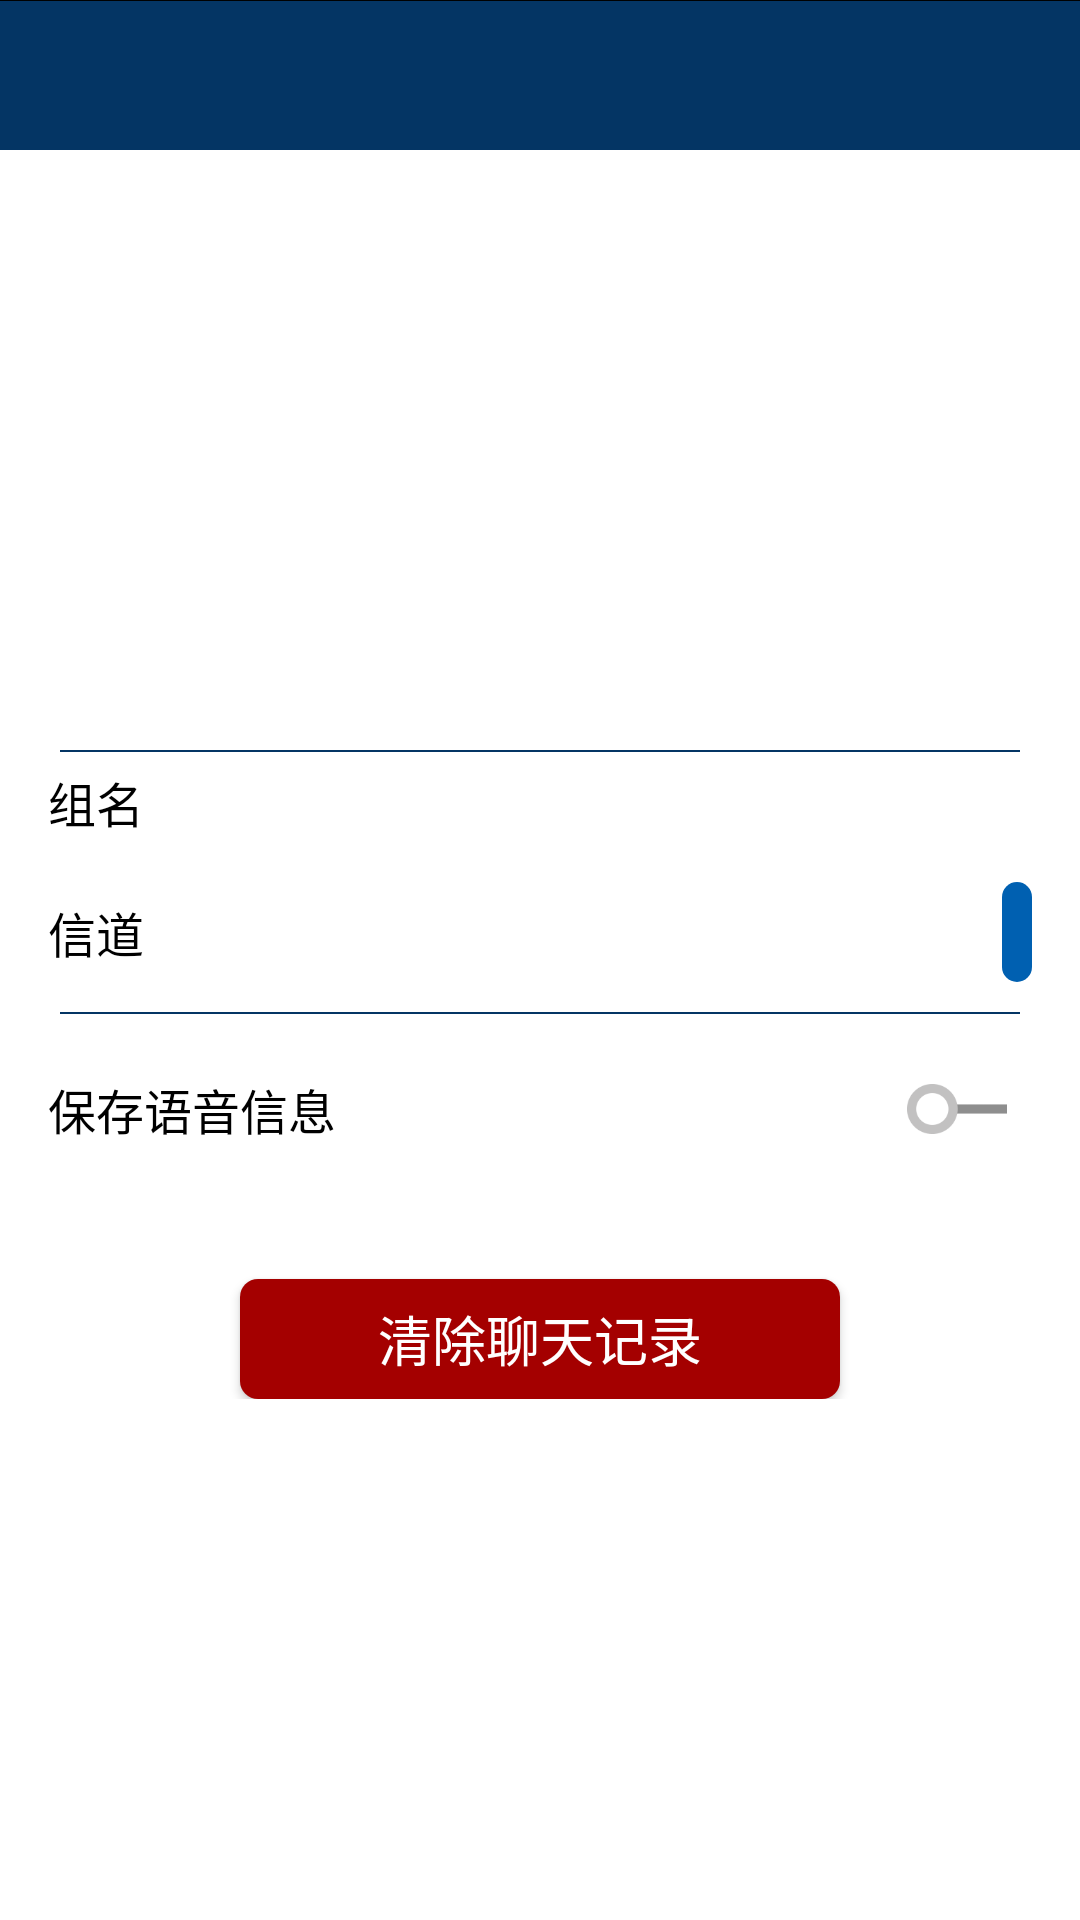

Android layout source for this screen:
<!-- AndroidManifest.xml: application theme Theme.AppCompat.Light.NoActionBar -->
<!-- res/layout/fragment_group_detail.xml -->
<?xml version="1.0" encoding="utf-8"?>
<RelativeLayout xmlns:android="http://schemas.android.com/apk/res/android"
    android:layout_width="match_parent" android:layout_height="match_parent"
    android:background="@color/white">

    <include layout="@layout/view_simple_top"
        android:layout_width="match_parent"
        android:layout_height="50dp"
        android:id="@+id/include_top_group_detail"/>

    <GridView
        android:layout_width="match_parent"
        android:layout_height="180dp"
        android:id="@+id/grid_members"
        android:layout_marginStart="16dp"
        android:layout_marginEnd="16dp"
        android:layout_below="@+id/include_top_group_detail"
        android:layout_marginTop="10dp"
        android:numColumns="4"
        android:horizontalSpacing="5dp"
        android:verticalSpacing="5dp"
        />

    <ScrollView
        android:layout_width="match_parent"
        android:layout_height="match_parent"
        android:layout_below="@+id/grid_members"
        android:paddingTop="10dp"
        android:paddingBottom="10dp">

        <RelativeLayout
            android:layout_width="match_parent"
            android:layout_height="wrap_content"
            android:paddingBottom="20dp">

            <View
                android:layout_width="match_parent"
                android:layout_height="0.5dp"
                android:background="@color/dark_blue"
                android:layout_marginStart="20dp"
                android:layout_marginEnd="20dp"
                android:id="@+id/view_line_group_detail_1"
                />

            <TextView
                android:layout_width="wrap_content"
                android:layout_height="wrap_content"
                android:layout_below="@+id/view_line_group_detail_1"
                android:paddingTop="5dp"
                android:paddingBottom="5dp"
                android:layout_marginStart="16dp"
                android:gravity="start|center_vertical"
                android:textSize="16sp"
                android:textColor="@android:color/black"
                android:text="@string/group_name"
                android:id="@+id/tv_group_name_label"/>

            <TextView
                android:layout_width="wrap_content"
                android:layout_height="wrap_content"
                android:paddingTop="5dp"
                android:paddingBottom="5dp"
                android:layout_alignBottom="@+id/tv_group_name_label"
                android:layout_alignTop="@+id/tv_group_name_label"
                android:layout_alignParentEnd="true"
                android:layout_marginEnd="16dp"
                android:gravity="end|center_vertical"
                android:textSize="16sp"
                android:textColor="@android:color/black"
                android:id="@+id/tv_group_name"
                />

            <TextView
                android:layout_width="wrap_content"
                android:layout_height="wrap_content"
                android:layout_below="@+id/tv_group_name_label"
                android:paddingTop="5dp"
                android:paddingBottom="5dp"
                android:layout_marginStart="16dp"
                android:layout_marginTop="10dp"
                android:gravity="start|center_vertical"
                android:textSize="16sp"
                android:textColor="@android:color/black"
                android:text="@string/channel_label"
                android:id="@+id/tv_group_channel_label"/>

            <TextView
                android:layout_width="wrap_content"
                android:layout_height="wrap_content"
                android:padding="5dp"
                android:layout_alignBottom="@+id/tv_group_channel_label"
                android:layout_alignTop="@+id/tv_group_channel_label"
                android:layout_alignParentEnd="true"
                android:layout_marginEnd="16dp"
                android:gravity="end|center_vertical"
                android:textSize="16sp"
                android:textColor="@android:color/black"
                android:id="@+id/tv_group_channel"
                android:background="@drawable/tv_sure"
                />

            <View
                android:layout_width="match_parent"
                android:layout_height="0.5dp"
                android:background="@color/dark_blue"
                android:layout_marginStart="20dp"
                android:layout_marginEnd="20dp"
                android:id="@+id/view_line_group_detail_2"
                android:layout_below="@+id/tv_group_channel_label"
                android:layout_marginTop="10dp"/>



            <TextView
                android:layout_width="wrap_content"
                android:layout_height="wrap_content"
                android:id="@+id/tv_save_group_sounds"
                android:text="@string/save_sounds_data"
                android:textSize="16sp"
                android:textColor="@android:color/black"
                android:layout_marginStart="16dp"
                android:gravity="start|center_vertical"
                android:layout_below="@+id/view_line_group_detail_2"
                android:layout_marginTop="15dp"
                android:paddingTop="5dp"
                android:paddingBottom="5dp"
                />

            <ImageView
                android:layout_width="50dp"
                android:layout_height="wrap_content"
                android:layout_alignBottom="@+id/tv_save_group_sounds"
                android:layout_alignTop="@+id/tv_save_group_sounds"
                android:id="@+id/img_switch_group_sounds"
                android:layout_alignParentEnd="true"
                android:layout_marginEnd="16dp"
                android:src="@drawable/switch_img"
                />


            <Button
                android:layout_width="200dp"
                android:layout_height="40dp"
                android:text="@string/clear_chat_record"
                android:id="@+id/btn_clear_chat"
                android:gravity="center"
                android:layout_centerHorizontal="true"
                android:background="@drawable/btn_groups_bg"
                android:textColor="@color/white"
                android:textSize="18sp"
                android:layout_below="@+id/tv_save_group_sounds"
                android:layout_marginTop="40dp"
                />

        </RelativeLayout>

    </ScrollView>


</RelativeLayout>
<!-- res/layout/view_simple_top.xml (included above) -->
<?xml version="1.0" encoding="utf-8"?>
<RelativeLayout xmlns:android="http://schemas.android.com/apk/res/android"
    android:layout_width="match_parent"
    android:layout_height="wrap_content"
    android:background="@color/dark_blue">

    <TextView
        android:layout_width="match_parent"
        android:layout_height="1px"
        android:background="@android:color/black"/>

    <ImageView
        android:layout_width="50dp"
        android:layout_height="50dp"
        android:id="@+id/img_top_left"
        android:background="@drawable/click_with_color"
        android:padding="10dp"
        />

    <TextView
        android:layout_width="wrap_content"
        android:layout_height="wrap_content"
        android:id="@+id/tv_title_left"
        android:layout_centerVertical="true"
        android:layout_toEndOf="@+id/img_top_left"
        android:padding="5dp"
        android:textSize="20sp"
        android:textColor="@color/white"
        />

</RelativeLayout>
<!-- resources referenced by this layout -->
<resources>
  <color name="dark_blue">#043564</color>
  <color name="white">#fff</color>
  <!-- drawable btn_groups_bg (drawable) -->
  <?xml version="1.0" encoding="utf-8"?>
  <selector xmlns:android="http://schemas.android.com/apk/res/android">
  
      <item android:state_pressed="false">
          <shape android:shape="rectangle">
              <corners android:radius="6dp"/>
              <solid android:color="@color/red"/>
          </shape>
      </item>
  
      <item android:state_pressed="true">
          <shape android:shape="rectangle">
              <corners android:radius="6dp"/>
              <solid android:color="@color/highlighted_text_material_dark"/>
          </shape>
      </item>
  
  </selector>
  <!-- drawable click_with_color (drawable) -->
  <?xml version="1.0" encoding="utf-8"?>
  <selector xmlns:android="http://schemas.android.com/apk/res/android">
  
      <item android:state_pressed="false">
          <color android:color="@android:color/transparent"/>
      </item>
  
      <item android:state_pressed="true">
          <color android:color="@android:color/darker_gray"/>
      </item>
  
  </selector>
  <!-- drawable switch_img (drawable) -->
  <?xml version="1.0" encoding="utf-8"?>
  <selector xmlns:android="http://schemas.android.com/apk/res/android">
  
      <item android:state_selected="true">
          <bitmap android:src="@drawable/open"/>
      </item>
  
      <item android:state_selected="false">
          <bitmap android:src="@drawable/close"/>
      </item>
  
  </selector>
  <!-- drawable tv_sure (drawable) -->
  <?xml version="1.0" encoding="utf-8"?>
  <selector xmlns:android="http://schemas.android.com/apk/res/android">
  
      <item android:state_pressed="false">
          <shape android:shape="rectangle">
              <corners android:radius="5dp"/>
              <solid android:color="@color/blue_without_press"/>
          </shape>
      </item>
  
      <item android:state_pressed="true">
          <shape android:shape="rectangle">
              <corners android:radius="5dp"/>
              <solid android:color="@color/blue_with_press"/>
          </shape>
      </item>
  
  </selector>
  <string name="channel_label">信道</string>
  <string name="clear_chat_record">清除聊天记录</string>
  <string name="group_name">组名</string>
  <string name="save_sounds_data">保存语音信息</string>
  <color name="red">#ffa40000</color>
  <!-- drawable open: png bitmap (drawable-xxhdpi, 20947 bytes) -->
  <!-- drawable close: png bitmap (drawable-xxhdpi, 21600 bytes) -->
  <color name="blue_without_press">#0060b1</color>
  <color name="blue_with_press">#02203c</color>
</resources>
